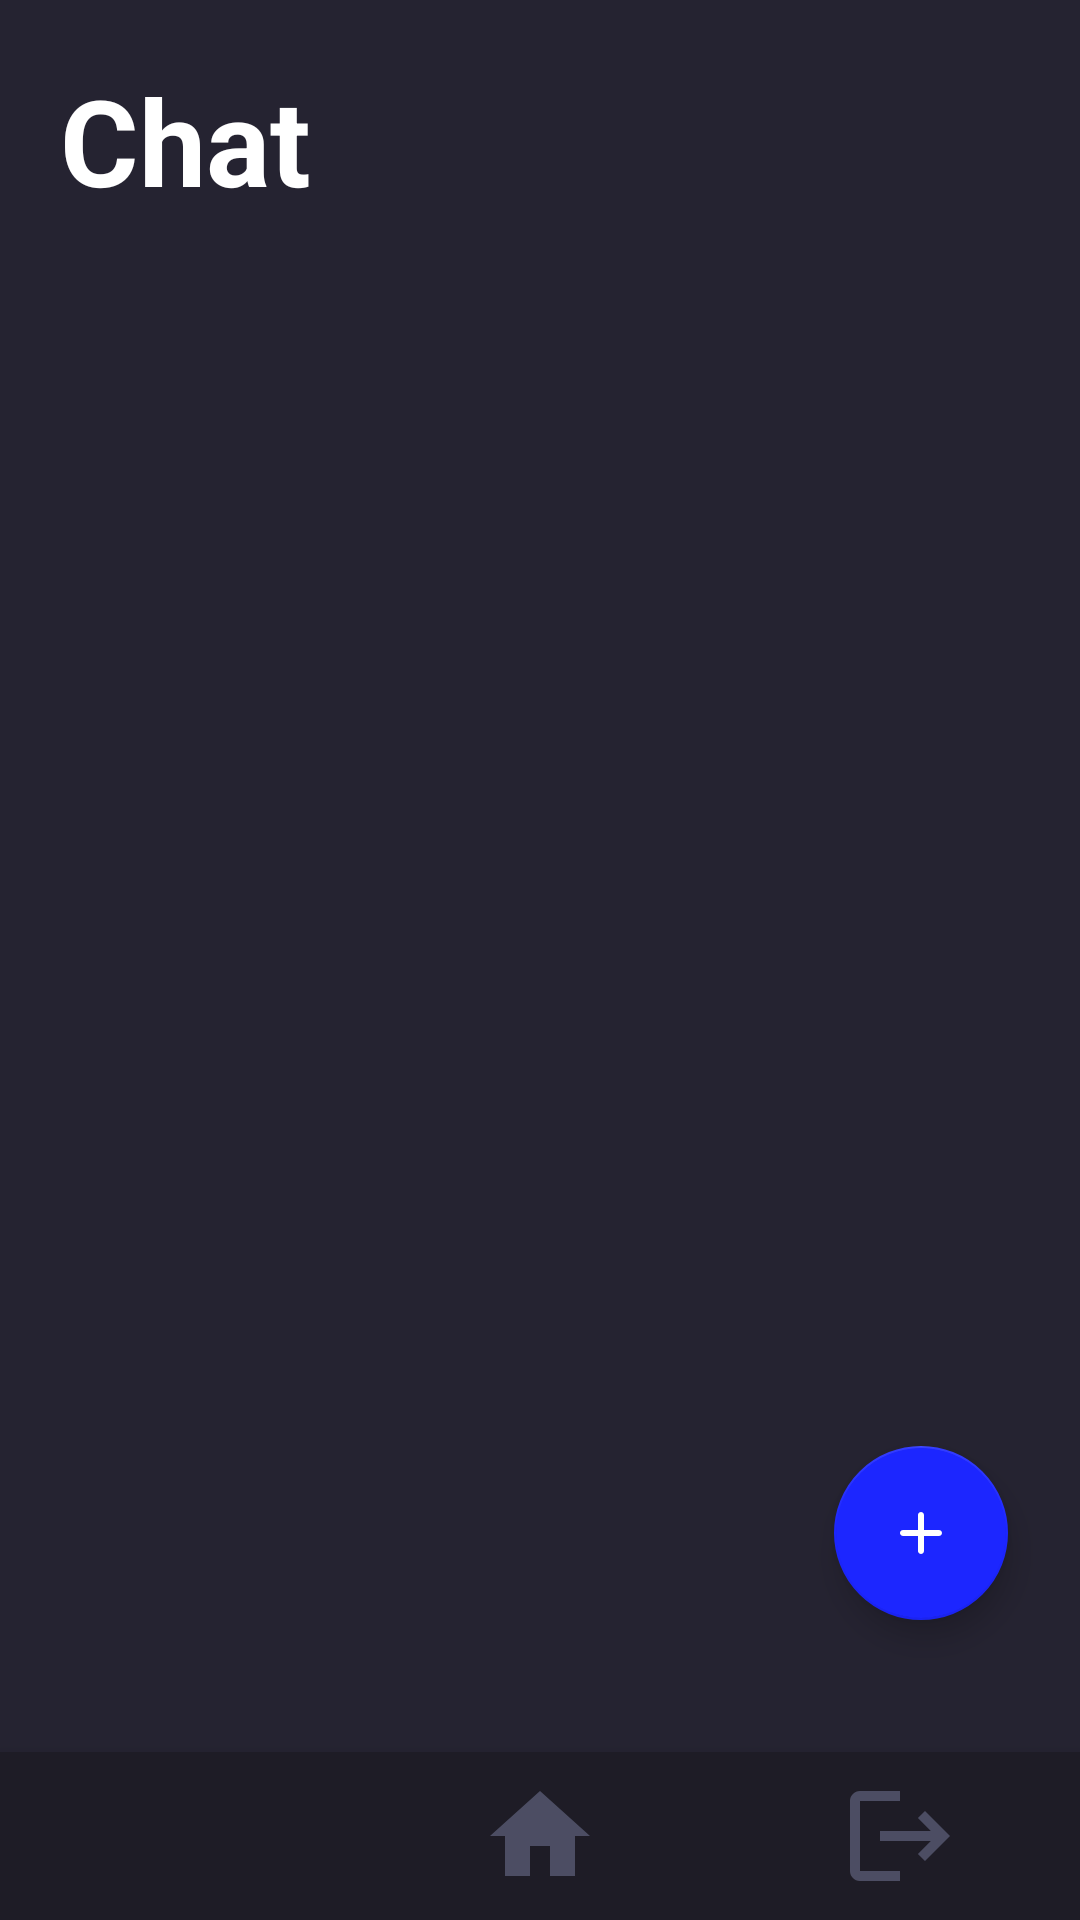

The Android layout XML behind this screen, and the referenced resources:
<!-- AndroidManifest.xml: application theme Theme.Chatter -->
<!-- res/layout/activity_chat.xml -->
<?xml version="1.0" encoding="utf-8"?>
<androidx.constraintlayout.widget.ConstraintLayout
    xmlns:android="http://schemas.android.com/apk/res/android"
    xmlns:app="http://schemas.android.com/apk/res-auto"
    xmlns:tools="http://schemas.android.com/tools"
    android:layout_width="match_parent"
    android:layout_height="match_parent"
    tools:context="com.davidrenyak.chatter.RegisterActivity">

    <androidx.constraintlayout.widget.ConstraintLayout
        android:id="@+id/constraintLayout"
        android:layout_width="match_parent"
        android:layout_height="match_parent"
        android:background="@color/background_color"
        app:layout_constraintBottom_toBottomOf="parent"
        app:layout_constraintEnd_toEndOf="parent"
        app:layout_constraintHorizontal_bias="0.5"
        app:layout_constraintStart_toStartOf="parent"
        app:layout_constraintTop_toTopOf="parent"
        app:layout_constraintVertical_bias="0.5">

        <androidx.constraintlayout.widget.ConstraintLayout
            android:id="@+id/relativeLayout"
            android:layout_width="match_parent"
            android:layout_height="match_parent"
            app:layout_constraintBottom_toBottomOf="parent"
            app:layout_constraintEnd_toEndOf="parent"
            app:layout_constraintStart_toStartOf="parent"
            app:layout_constraintTop_toTopOf="parent"
            tools:context=".ChatActivity">

            <com.google.android.material.bottomnavigation.BottomNavigationView
                android:id="@+id/bottomNavigationView"
                android:layout_width="match_parent"
                android:layout_height="wrap_content"
                android:layout_gravity="bottom"
                app:backgroundTint="@color/background_color_dark"
                app:itemIconTint="@drawable/bottom_nav_color_selector"
                app:itemTextColor="@drawable/bottom_nav_color_selector"
                app:layout_constraintBottom_toBottomOf="parent"
                app:layout_constraintEnd_toEndOf="parent"
                app:layout_constraintHorizontal_bias="0.0"
                app:itemIconSize="40dp"
                app:layout_constraintStart_toStartOf="parent"
                app:menu="@menu/bottom_navigation_menu" />

            <com.google.android.material.floatingactionbutton.FloatingActionButton
                android:id="@+id/newChatButton"
                android:layout_width="58dp"
                android:layout_height="58dp"
                android:layout_marginEnd="24dp"
                android:layout_marginBottom="100dp"
                android:contentDescription="@string/new_chat"
                android:scaleType="fitCenter"
                app:backgroundTint="@color/accent_light"
                app:fabCustomSize="58dp"
                app:layout_constraintBottom_toBottomOf="@id/bottomNavigationView"
                app:layout_constraintEnd_toEndOf="@id/bottomNavigationView"
                app:srcCompat="@drawable/ic_plus" />

            <TextView
                android:id="@+id/tvChatString"
                android:layout_width="wrap_content"
                android:layout_height="wrap_content"
                android:layout_marginStart="20dp"
                android:layout_marginTop="20dp"
                android:text="@string/chat"
                android:textColor="@color/white"
                android:textSize="40sp"
                android:textStyle="bold"
                app:layout_constraintStart_toStartOf="parent"
                app:layout_constraintTop_toTopOf="parent" />

            <androidx.recyclerview.widget.RecyclerView
                android:id="@+id/chatRecyclerView"
                android:layout_width="match_parent"
                android:layout_height="580dp"
                android:layout_marginTop="10dp"
                android:layout_marginBottom="10dp"
                app:layout_constraintBottom_toTopOf="@+id/bottomNavigationView"
                app:layout_constraintEnd_toEndOf="parent"
                app:layout_constraintHorizontal_bias="0.0"
                app:layout_constraintStart_toStartOf="parent"
                app:layout_constraintTop_toBottomOf="@+id/tvChatString"
                app:layout_constraintVertical_bias="1.0" />

        </androidx.constraintlayout.widget.ConstraintLayout>

    </androidx.constraintlayout.widget.ConstraintLayout>


</androidx.constraintlayout.widget.ConstraintLayout>
<!-- resources referenced by this layout -->
<resources>
  <color name="accent_light">#1C26FF</color>
  <color name="background_color">#252331</color>
  <color name="background_color_dark">#1e1c26</color>
  <color name="white">#FFFFFFFF</color>
  <!-- drawable bottom_nav_color_selector (drawable) -->
  <?xml version="1.0" encoding="utf-8"?>
  <selector xmlns:android="http://schemas.android.com/apk/res/android">
      <item android:color="@color/white" android:state_checked="true" />
      <item android:color="@color/text_alternative" />
  </selector>
  <!-- drawable ic_plus (drawable) -->
  <?xml version="1.0" encoding="utf-8"?>
  <vector xmlns:android="http://schemas.android.com/apk/res/android"
      android:height="54.0dp"
      android:viewportHeight="24.0"
      android:viewportWidth="24.0"
      android:width="54.0dp" >
      <path
          android:fillColor="#FFFFFF"
          android:pathData="M18,13h-5v5c0,0.55 -0.45,1 -1,1h0c-0.55,0 -1,-0.45 -1,-1v-5H6c-0.55,0 -1,-0.45 -1,-1v0c0,-0.55 0.45,-1 1,-1h5V6c0,-0.55 0.45,-1 1,-1h0c0.55,0 1,0.45 1,1v5h5c0.55,0 1,0.45 1,1v0C19,12.55 18.55,13 18,13z"/>
  </vector>
  <string name="chat">Chat</string>
  <string name="new_chat">+</string>
  <style name="Theme.Chatter" parent="Theme.AppCompat.NoActionBar" />
  <color name="text_alternative">#4c4d63</color>
</resources>
